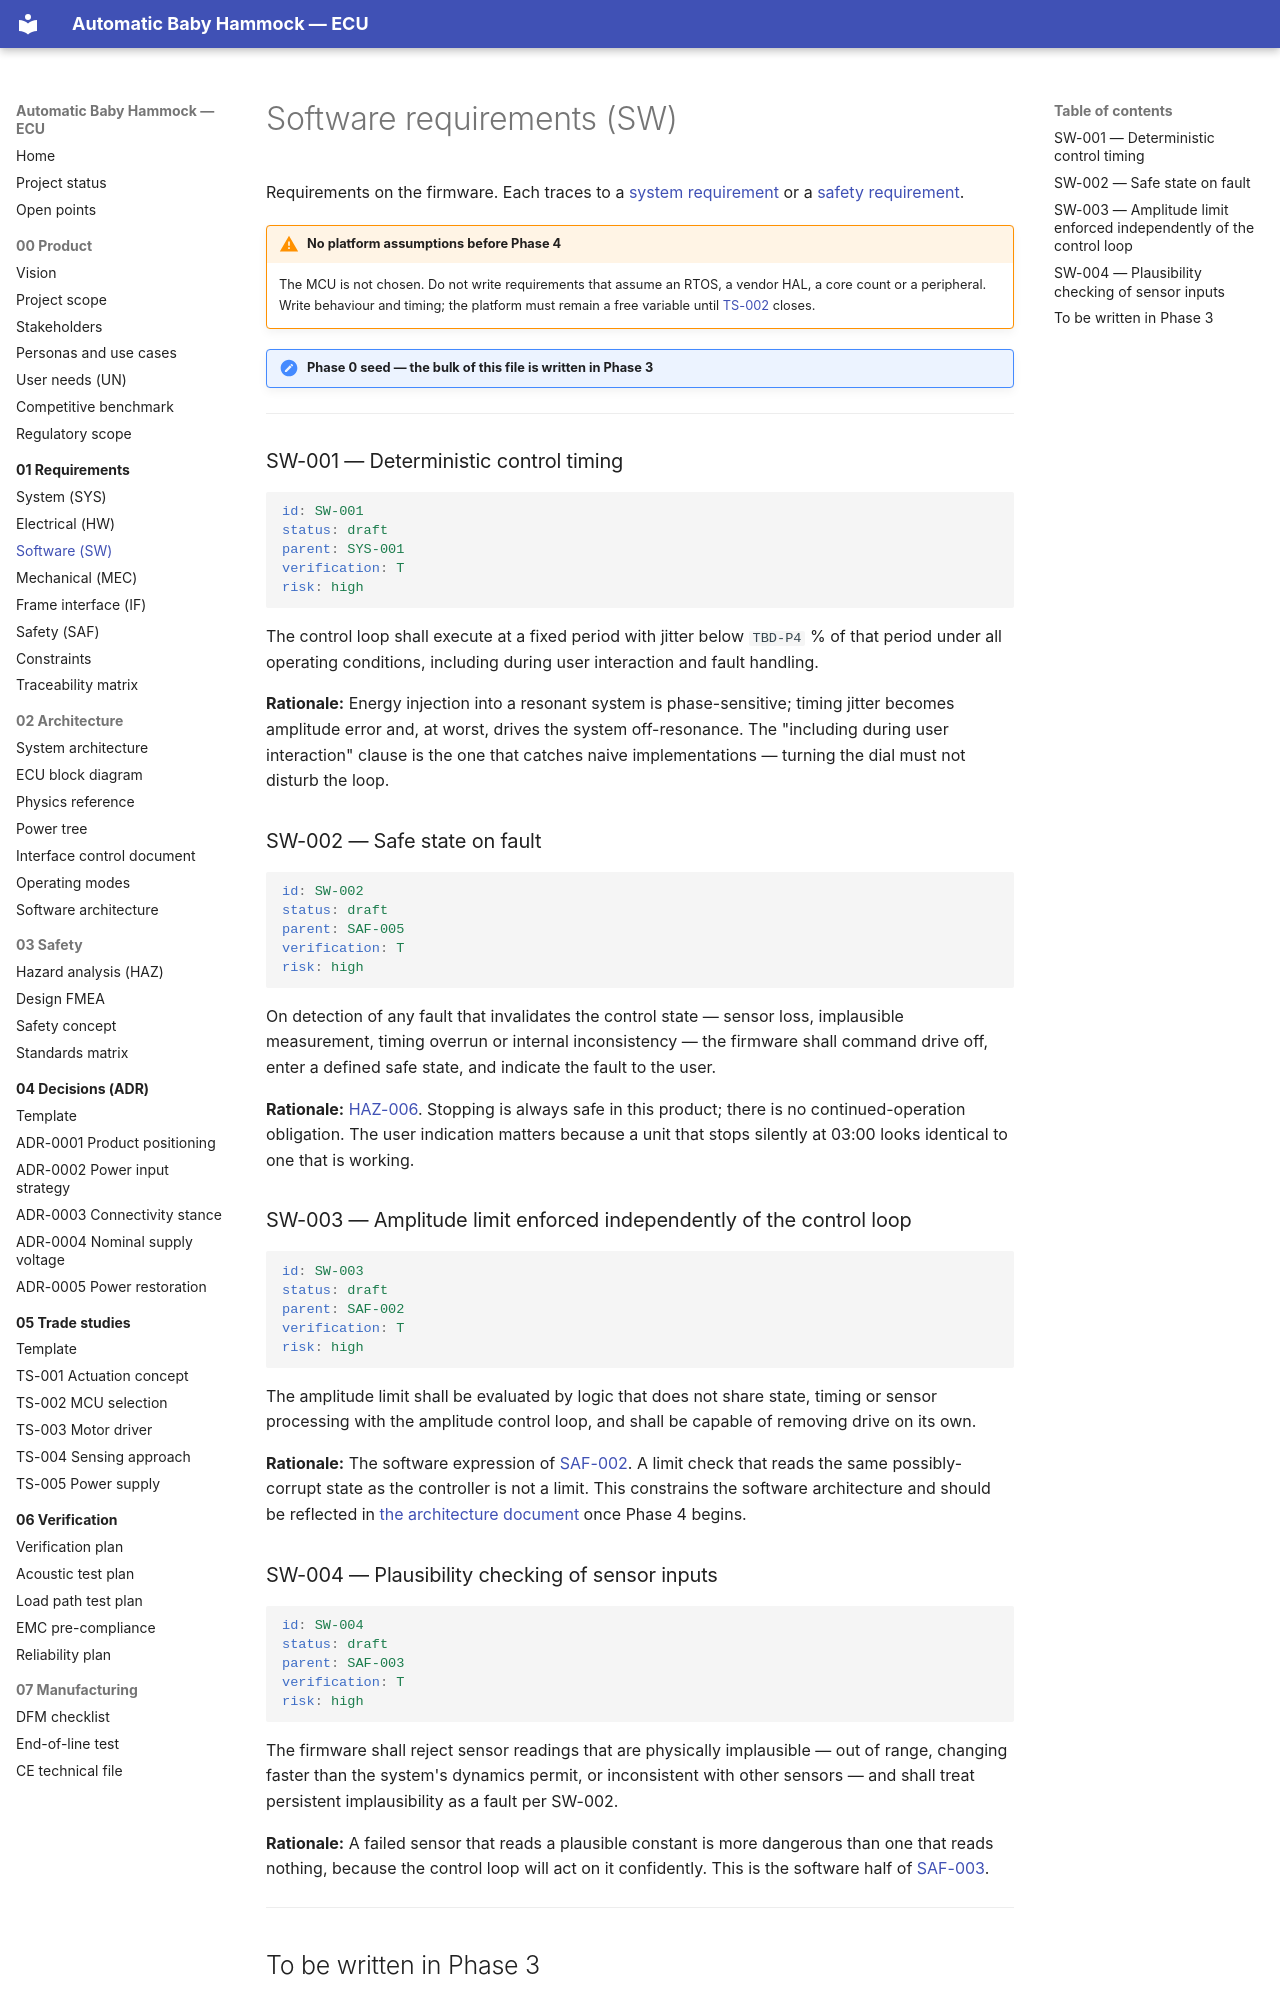

repository: bny61/automaticbabyhammock · page: 01-requirements/srs-software/index.html · generator: mkdocs

# Software requirements (SW)

Requirements on the firmware. Each traces to a [system requirement](srs-system.md) or a
[safety requirement](safety-requirements.md).

!!! warning "No platform assumptions before Phase 4"
    The MCU is not chosen. Do not write requirements that assume an RTOS, a vendor HAL, a core
    count or a peripheral. Write behaviour and timing; the platform must remain a free variable
    until [TS-002](../05-trade-studies/TS-002-mcu-selection.md) closes.

!!! note "Phase 0 seed — the bulk of this file is written in Phase 3"

---

### SW-001 — Deterministic control timing {#sw-001}

```yaml
id: SW-001
status: draft
parent: SYS-001
verification: T
risk: high
```

The control loop shall execute at a fixed period with jitter below `TBD-P4` % of that period under
all operating conditions, including during user interaction and fault handling.

**Rationale:** Energy injection into a resonant system is phase-sensitive; timing jitter becomes
amplitude error and, at worst, drives the system off-resonance. The "including during user
interaction" clause is the one that catches naive implementations — turning the dial must not
disturb the loop.

### SW-002 — Safe state on fault {#sw-002}

```yaml
id: SW-002
status: draft
parent: SAF-005
verification: T
risk: high
```

On detection of any fault that invalidates the control state — sensor loss, implausible
measurement, timing overrun or internal inconsistency — the firmware shall command drive off,
enter a defined safe state, and indicate the fault to the user.

**Rationale:** [HAZ-006](../03-safety/hazard-analysis.md#haz-006). Stopping is always safe in this
product; there is no continued-operation obligation. The user indication matters because a unit
that stops silently at 03:00 looks identical to one that is working.

### SW-003 — Amplitude limit enforced independently of the control loop {#sw-003}

```yaml
id: SW-003
status: draft
parent: SAF-002
verification: T
risk: high
```

The amplitude limit shall be evaluated by logic that does not share state, timing or sensor
processing with the amplitude control loop, and shall be capable of removing drive on its own.

**Rationale:** The software expression of [SAF-002](safety-requirements.md#saf-002). A limit check
that reads the same possibly-corrupt state as the controller is not a limit. This constrains the
software architecture and should be reflected in
[the architecture document](../02-architecture/software-architecture.md) once Phase 4 begins.

### SW-004 — Plausibility checking of sensor inputs {#sw-004}

```yaml
id: SW-004
status: draft
parent: SAF-003
verification: T
risk: high
```

The firmware shall reject sensor readings that are physically implausible — out of range, changing
faster than the system's dynamics permit, or inconsistent with other sensors — and shall treat
persistent implausibility as a fault per SW-002.

**Rationale:** A failed sensor that reads a plausible constant is more dangerous than one that
reads nothing, because the control loop will act on it confidently. This is the software half of
[SAF-003](safety-requirements.md#saf-003).

---
